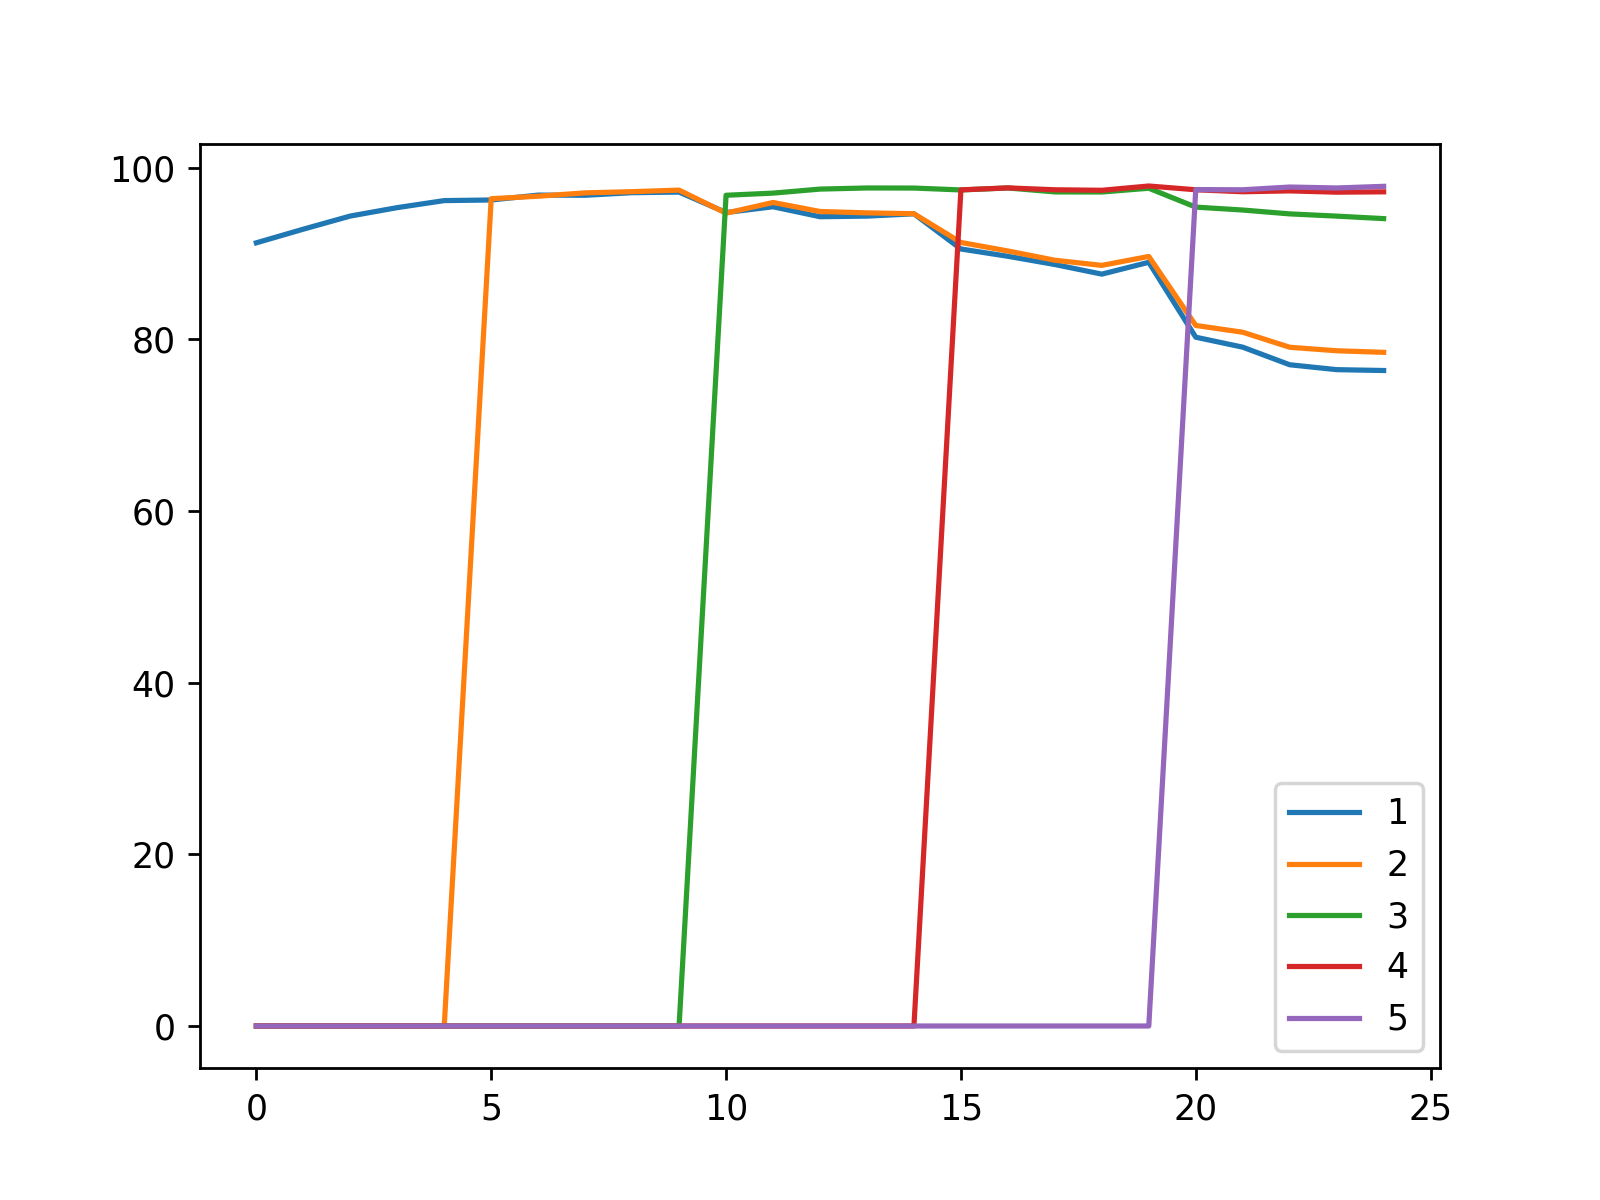

Values plotted in this chart, from the file beside it:
, 1, 2, 3, 4, 5
0, 91.26, 0.0, 0.0, 0.0, 0.0
1, 92.85, 0.0, 0.0, 0.0, 0.0
2, 94.38, 0.0, 0.0, 0.0, 0.0
3, 95.36, 0.0, 0.0, 0.0, 0.0
4, 96.18, 0.0, 0.0, 0.0, 0.0
5, 96.25, 96.4, 0.0, 0.0, 0.0
6, 96.82, 96.69, 0.0, 0.0, 0.0
7, 96.8, 97.08, 0.0, 0.0, 0.0
8, 97.1, 97.22, 0.0, 0.0, 0.0
9, 97.17, 97.4, 0.0, 0.0, 0.0
10, 94.79, 94.72, 96.8, 0.0, 0.0
11, 95.46, 95.96, 97.05, 0.0, 0.0
12, 94.3, 94.91, 97.52, 0.0, 0.0
13, 94.37, 94.75, 97.65, 0.0, 0.0
14, 94.64, 94.65, 97.64, 0.0, 0.0
15, 90.54, 91.3, 97.42, 97.43, 0.0
16, 89.69, 90.31, 97.65, 97.66, 0.0
17, 88.73, 89.23, 97.19, 97.44, 0.0
18, 87.61, 88.63, 97.18, 97.38, 0.0
19, 88.99, 89.67, 97.62, 97.88, 0.0
20, 80.26, 81.63, 95.42, 97.44, 97.46
21, 79.1, 80.84, 95.08, 97.21, 97.44
22, 77.05, 79.09, 94.63, 97.31, 97.76
23, 76.48, 78.68, 94.37, 97.16, 97.65
24, 76.38, 78.5, 94.08, 97.2, 97.84
